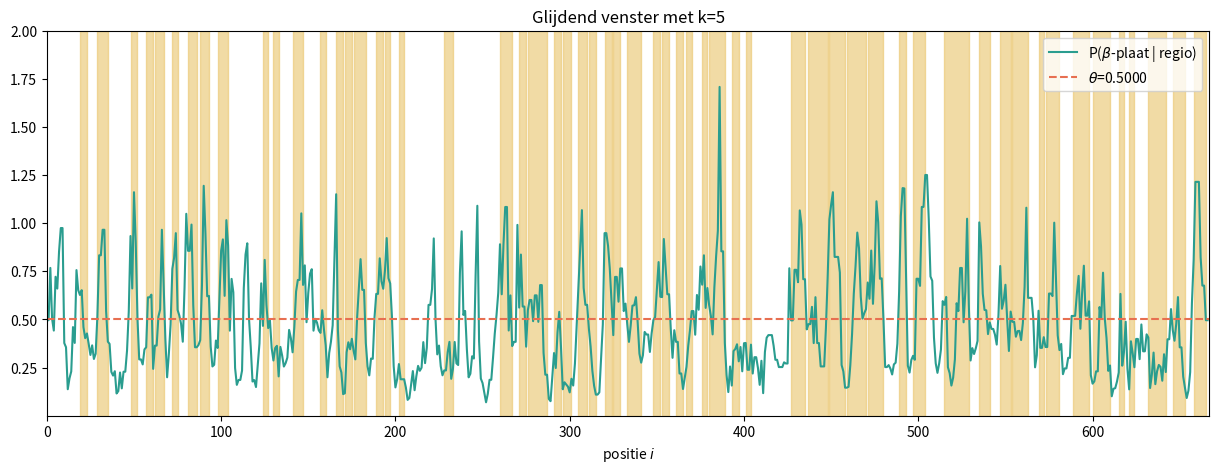

This chart was generated by the following Python code: (Note: this script raises an exception after producing the figure.)
"""
Created on Wednesday 09 Janary 2018
Last update: Thursday 10 January 2019

[redacted]
[email redacted]

Basic python module for project secondary protein structure.
"""

from collections import Counter
import numpy as np
import matplotlib.pyplot as plt

sequentie = P22eiwit = "MTDITANVVVSNPRPIFTESRSFKAVANGKIYIGQIDTDPVNPANQIPVYIENEDGSHVQITQPLIINAAGKIVYNGQLVKIVTVQGHSMAIYDANGSQVDYIANVLKYDPDQYSIEADKKFKYSVKLSDYPTLQDAASAAVDGLLIDRDYNFYGGETVDFGGKVLTIECKAKFIGDGNLIFTKLGKGSRIAGVFMESTTTPWVIKPWTDDNQWLTDAAAVVATLKQSKTDGYQPTVSDYVKFPGIETLLPPNAKGQNITSTLEIRECIGVEVHRASGLMAGFLFRGCHFCKMVDANNPSGGKDGIITFENLSGDWGKGNYVIGGRTSYGSVSSAQFLRNNGGFERDGGVIGFTSYRAGESGVKTWQGTVGSTTSRNYNLQFRDSVVIYPVWDGFDLGADTDMNPELDRPGDYPITQYPLHQLPLNHLIDNLLVRGALGVGFGMDGKGMYVSNITVEDCAGSGAYLLTHESVFTNIAIIDTNTKDFQANQIYISGACRVNGLRLIGIRSTDGQGLTIDAPNSTVSGITGMVDPSRINVANLAEEGLGNIRANSFGYDSAAIKLRIHKLSKTLDSGALYSHINGGAGSGSAYTQLTAISGSTPDAVSLKVNHKDCRGAEIPFVPDIASDDFIKDSSCFLPYWENNSTSLKALVKKPNGELVRLTLATL"

beta_platen = ["SRSF", "KIYIGQ", "VYIE", "HVQI", "QPLII", "IVY", "IVTVQ",
                "SMAIY", "QVDYIA", "SVK", "YPT", "VDGLLI", "TVD", "TIEC",
                "AKFI", "DGNLIFT", "RIAG", "FME", "WVI", "KTDGY", "STLEIRE",
                "EVHR", "SGLMAGFLFRG", "KMVD", "NNPSG", "IITFE", "LSGD", "YVIG",
                 "RTSY", "SAQFLRNN", "GVIG", "TSYR", "GVKT", "GTV", "NYN",
                 "QFRDSVVIY", "GFDL", "DMN", "LIDNLLVR", "LGVGFGMDGKG",
                 "YVSNITVED", "AGSGAYLLTHE", "VFTNIAIID", "QIYI", "RVNGLRL",
                 "TIDAPNSTVSGITG", "INVANL", "NIRANS", "GYDSAAIKL", "KTL",
                 "SGALYSHI", "AYTQLTAIS", "TPDAVSLKVN", "GAE", "VPD",
                 "DSSCFLPYWE", "SLKALVK", "LVRLTLA"]

# locaties beta-platen (start, stop)
regios = []
beta_masker = np.zeros(len(P22eiwit), dtype=bool)
for bp in beta_platen:
    start = P22eiwit.find(bp)
    regios.append((start, start + len(bp)))
    beta_masker[start:start+len(bp)] = True

AZ_aantal = Counter(P22eiwit)
AZ_beta_platen_aantal = Counter()
for beta_plaat in beta_platen:
    AZ_beta_platen_aantal.update(beta_plaat)

aminozuren = AZ_aantal.keys()

AZ_totaal = sum(AZ_aantal.values())
AZ_beta_platen_totaal = sum(AZ_beta_platen_aantal.values())

prior_beta = AZ_beta_platen_totaal / AZ_totaal

AZ_prob = {}
AZ_prob_beta = {}
AZ_odds = {}
for AZ in sorted(aminozuren):
    AZ_prob[AZ] = AZ_aantal[AZ] / AZ_totaal
    AZ_prob_beta[AZ] = AZ_beta_platen_aantal[AZ] / AZ_beta_platen_totaal
    AZ_odds[AZ] = AZ_prob_beta[AZ] / AZ_prob[AZ]

def confusiematrix(y, p):
    n=len(y)
    print(
    """
                                    | Voorspeld als beta | Voorspeld als geen beta |
    --------------------------------------------------------------------------------
    regio is deel van beta-plaat    |       {tp}         |           {fn}             |
    regio geen deel van beta-plaat  |       {fp}         |           {tn}            |
    """.format(tp=sum(np.logical_and(y, p)),
            fn=np.sum(p) - sum(np.logical_and(y, p)),
            fp=np.sum(y) - sum(np.logical_and(y, p)),
            tn=n - sum(np.logical_or(y, p))
    )

    )

def glijdendvenster(sequentie, k=5):
    # FIX: kansen groter dan 1?
    # DOC
    assert k > 0  and k % 2  # lengte van het venster is oneven
    n = len(sequentie)
    w = (k - 1) // 2
    posterior_kans = np.ones(n) * prior_beta
    odds_array = np.array([AZ_odds[AZ] for AZ in sequentie])
    for i in range(w, n-w):
        AZ = sequentie[i]
        posterior_kans[i] = np.prod([odds_array[i-w:i+w+1]]) * prior_beta
    return posterior_kans

def plot_glijdend_venster(threshold=0.5, k=5):
    """
    Maak een plot van het glijdend venster.

    Parameters:
        - sequentie : eiwitsequentie
        - threshold
        - k
    """
    fig, ax = plt.subplots(figsize=(15, 5))
    ax.set_ylim([1e-4, 2])
    ax.set_xlim([0, len(sequentie)])
    gv = glijdendvenster(sequentie, k)
    ax.plot(gv, zorder=2, color="#2a9d8f",
                            label=r'P($\beta$-plaat | regio)')
    ax.plot([0, len(sequentie)], [threshold, threshold], zorder=2, ls="--",
                    color="#e76f51", label=r'$\theta$={:.4f}'.format(threshold))
    for start, stop in regios:
        ax.fill_between(np.linspace(start, stop, 10), 2 * np.ones(10), color="#e9c46a",
                        zorder=1, alpha=0.6)
    ax.legend(loc=1)
    ax.set_xlabel(r"positie $i$")
    ax.set_title("Glijdend venster met k={}".format(k))
    confusiematrix(beta_masker, gv > threshold)
    return fig

if __name__ == '__main__':

    # PRINT TABEL KANSEN
    peptide = "YSIEADKK"

    print("|  AZ  | totaal aantal | $\mathbf{P(A_i)}$ | aantal in $\beta$-plaat | $\mathbf{P(A_i\mid\beta\text{-plaat})}$ | $\mathbf{\frac{P(A_i\mid \beta\text{-plaat})}{P(A_i)}}$ |")
    print("|:---|:----|:----------|:-----|:-----|:----|")
    for AZ in sorted(aminozuren):
        odds = AZ_prob_beta[AZ] / AZ_prob[AZ]
        AZ_odds[AZ] = odds
        if AZ not in peptide:
            print("| {AZ} | {n_AZ} | {p_AZ:.4f} | {n_AZ_beta} | {p_AZ_beta:.4f} | {p_odds:.4f} |".format(
                    AZ=AZ,
                    n_AZ=AZ_aantal[AZ],
                    p_AZ=AZ_prob[AZ],
                    n_AZ_beta=AZ_beta_platen_aantal[AZ],
                    p_AZ_beta=AZ_prob_beta[AZ],
                    p_odds=odds
                    ))
        else:
            print("| {AZ} | {n_AZ} | ... | {n_AZ_beta} | ... | ... |".format(
                    AZ=AZ,
                    n_AZ=AZ_aantal[AZ],
                    n_AZ_beta=AZ_beta_platen_aantal[AZ],
                    ))
    print("| **Totaal** |  **{AZ_totaal}** | - | **{AZ_beta_platen_totaal}** | -|-|".format(
                AZ_totaal=AZ_totaal,
                AZ_beta_platen_totaal=AZ_beta_platen_totaal
            ))
    kans_beta = prior_beta
    for AZ in peptide:
        kans_beta *= AZ_odds[AZ]
    print("Kans dat {peptide} een beta-plaat is: {kans_beta:.4f}".format(
                peptide=peptide,
                kans_beta=kans_beta
            ))

    # maak plot glijdendvenster
    fig = plot_glijdend_venster()
    fig.savefig("../figuren/glijdendvenstervoorbeeld.png")
